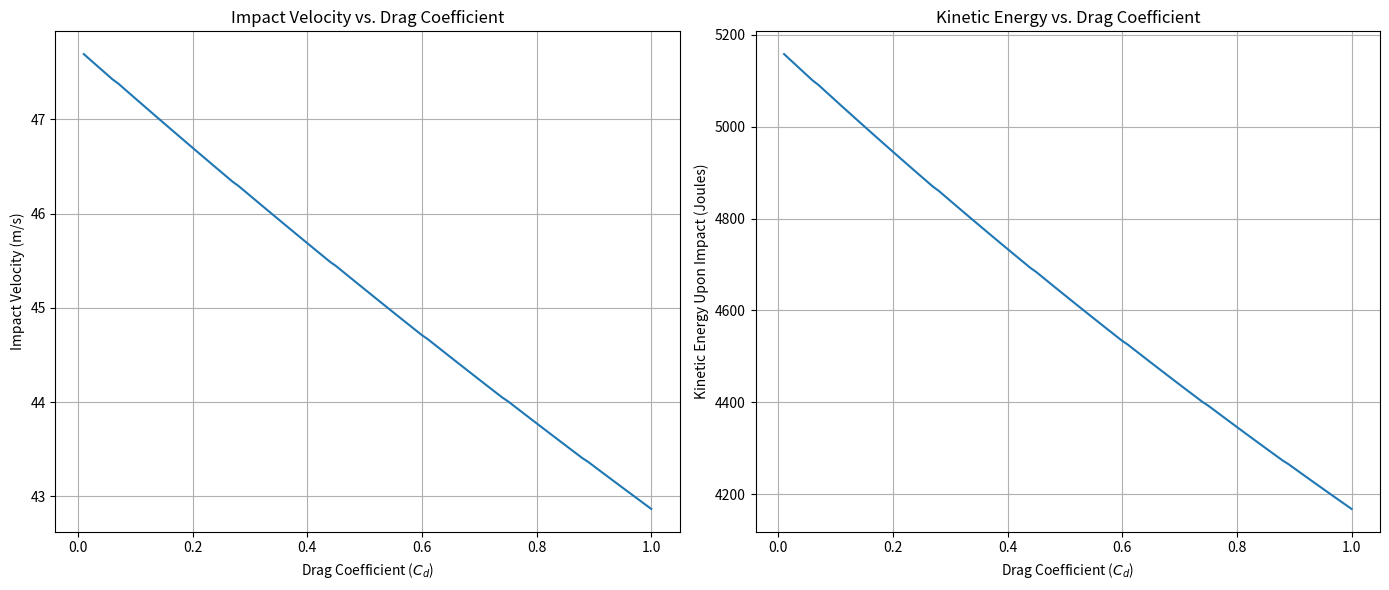

Reproduce this figure in Python.
import math
import matplotlib.pyplot as plt

# Set up your variables here
mass_kg = 4.536  # Example value (10 lbs to kg), replace with your actual value
diameter_m = 0.127  # Example value (5 inches to meters), replace with your actual value
height_m = 130  # 800 ft = 243.84 m, 400 ft = 121.92 m
dt = 0.001  # Time step
initial_velocity_m_per_s = 3.9624 # Starting from rest; modify if different
F_thrust = 5

def impact_velocity(mass_kg, diameter_m, drag_coefficient, height_m, initial_velocity_m_per_s, F_thrust, dt=0.001):
    """Compute velocity upon impact of a nosecone (in SI units)."""
    
    g = 9.81  # acceleration due to gravity, m/s^2
    rho = 1.225  # air density, kg/m^3
    A = math.pi * (diameter_m/2)**2  # cross-sectional area, m^2
    
    velocity = initial_velocity_m_per_s
    while height_m > 0:
        F_gravity = mass_kg * g
        F_drag = 0.5 * drag_coefficient * rho * A * velocity**2
        net_force = F_gravity - F_drag - F_thrust
        
        # Compute acceleration
        acceleration = net_force / mass_kg
        
        # Update velocity and height
        velocity += acceleration * dt
        height_m -= velocity * dt
        
    return velocity

# Create a list of drag coefficients for the x-axis and compute the corresponding impact velocities
drag_coefficients = [i*0.01 for i in range(1, 101)]  # Example: values from 0.01 to 1.0 in steps of 0.01
impact_velocities = [impact_velocity(mass_kg, diameter_m, cd, height_m, initial_velocity_m_per_s, F_thrust, dt) for cd in drag_coefficients]

kinetic_energies = [0.5 * mass_kg * v**2 for v in impact_velocities]



# Set up side-by-side plots
plt.figure(figsize=(14, 6))

# Plot impact velocities
plt.subplot(1, 2, 1)
plt.plot(drag_coefficients, impact_velocities)
plt.xlabel('Drag Coefficient ($C_d$)')
plt.ylabel('Impact Velocity (m/s)')
plt.title('Impact Velocity vs. Drag Coefficient')
plt.grid(True)

# Plot kinetic energy
plt.subplot(1, 2, 2)
plt.plot(drag_coefficients, kinetic_energies)
plt.xlabel('Drag Coefficient ($C_d$)')
plt.ylabel('Kinetic Energy Upon Impact (Joules)')
plt.title('Kinetic Energy vs. Drag Coefficient')
plt.grid(True)

plt.tight_layout()  # Adjusts spacing between plots
plt.show()